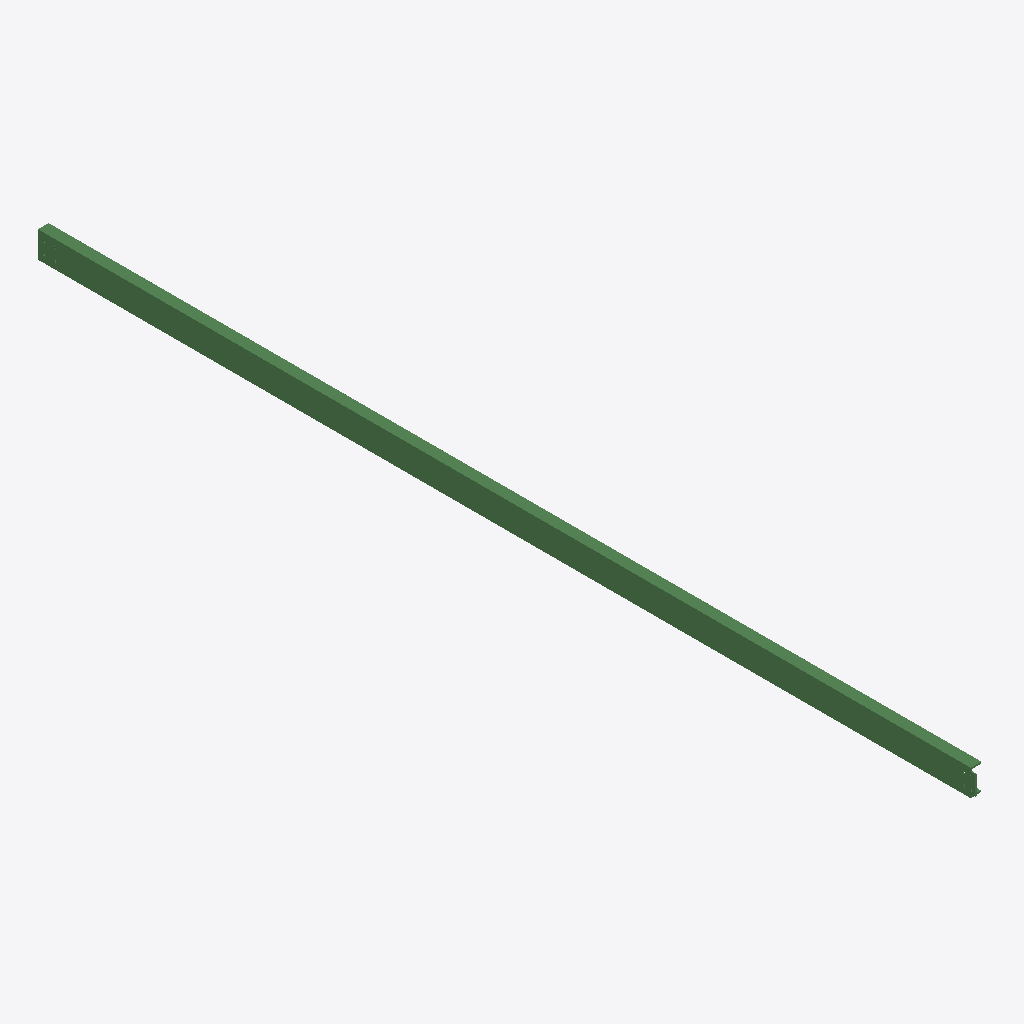
Isometric view of an IFC building model (IFC-SPF (STEP), schema IFC2X3, length unit millimetre), seen from the south-west, elements coloured by IFC class: 1 beam (green).
Extent 0.1 m × 5.7 m × 0.2 m (x, y, z). Storeys (1): Undefined at 0.00 m. Elements (1): 1 IfcBeam.

HEADER;
FILE_DESCRIPTION(('ViewDefinition[AISC_Steel_Detailing]','Option [BaseQuantities:Off]','Option [GridExport:On]','Option [Assemblies:Off]','Option [Bolts:On]','Option [Rebars:On]','Option [PourObjects:Off]','Option [Welds:On]','Option [SurfaceTreatments:On]','Option [LocationBy:0]','Option [ViewColors:Off]','Option [SectionedSpine:Off]','[2 more]'),'2;1');
FILE_NAME('b_911_Qty_3.ifc','2026-05-16T11:52:54',('GIOVANNIPC\\gcorrea'),('Structural Designer'),'IFC Database version: Work','Tekla Structures 2020 Service Pack 5, IFC Export','');
FILE_SCHEMA(('IFC2X3'));
ENDSEC;
DATA;
#37=IFCPROJECT('2G7ZFDNE16yBDU14FA92Me',#5,'Proyecto',$,$,$,$,(#11),#36);
#39=IFCSITE('2xvEzEinjBTea80yOTcujY',#5,'Obra',$,$,#38,$,$,.ELEMENT.,$,$,$,$,$);
#41=IFCBUILDING('37xX7vdh9B5OXbAAXOzgPN',#5,'Undefined',$,$,#40,$,$,.ELEMENT.,$,$,$);
#43=IFCBUILDINGSTOREY('29hdEUCErFze9E_VIAceOd',#5,'Undefined',$,$,#42,$,$,.ELEMENT.,0.0);
#69=IFCBEAM('1LbSyA4tX0ZQ4VBr0ujtgL',#44,'BEAM','UPN160','UPN160',#47,#68,'ID5595cf0a-1378-408d-a11f-2f5038b77a95');
ENDSEC;
